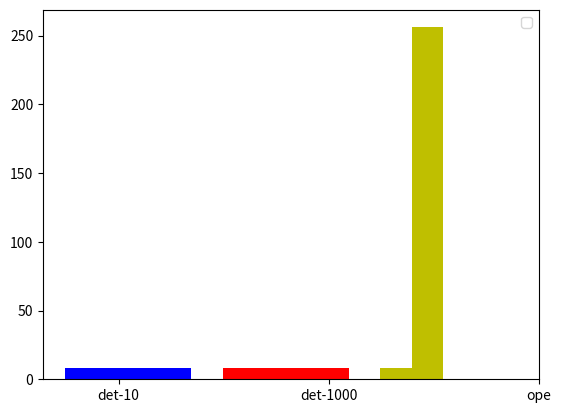

Python code for this plot:
import numpy as np
import matplotlib
matplotlib.use('Agg')
import matplotlib.pyplot as plt
import matplotlib.cm as cm

font = {
#'family' : 'serif',  
#        'color'  : 'darkred',  
#        'weight' : 'normal',  
        'size'   : 16,  
        }


cmap = plt.get_cmap('Reds')
colors = [cmap(i) for i in np.linspace(0, 1, 3)]

x = range(4)
y11 = [8,8,8,8]
y21 = [8,8,8,8]
y31 = [8,256,0,0]


fig = plt.figure()


xxx=[i for i in np.linspace(0,0.45, 4)]

plt.bar(xxx,y11,0.15,color='b')


xxx=[i for i in np.linspace(0.75,1.2, 4)]

plt.bar(xxx,y21,0.15,color='r')

xxx=[i for i in np.linspace(1.5,1.95, 4)]

plt.bar(xxx,y31,0.15,color='y')


#y2 = [y11, y21, y31]
label = ['Single Thread', 'SMT2', 'SMT4']
# fig = plt.figure(dpi=80)
x = range(4)

count = 0

#for i,color in enumerate(colors, start=0):
#    temp = [m + count / 10 for m in x]
    #plt.bar(temp, y2[i], 0.13, color=color, label=label[i])
#    count = count + 1.3

plt.xticks([m + 0.18 for m in range(3)], ['det-10', 'det-1000', 'ope'])


#plt.ylim(0,2.5)
#plt.xlim(-0.1, 3.5)
plt.legend()

fig.savefig('onion-for-integer.eps')
